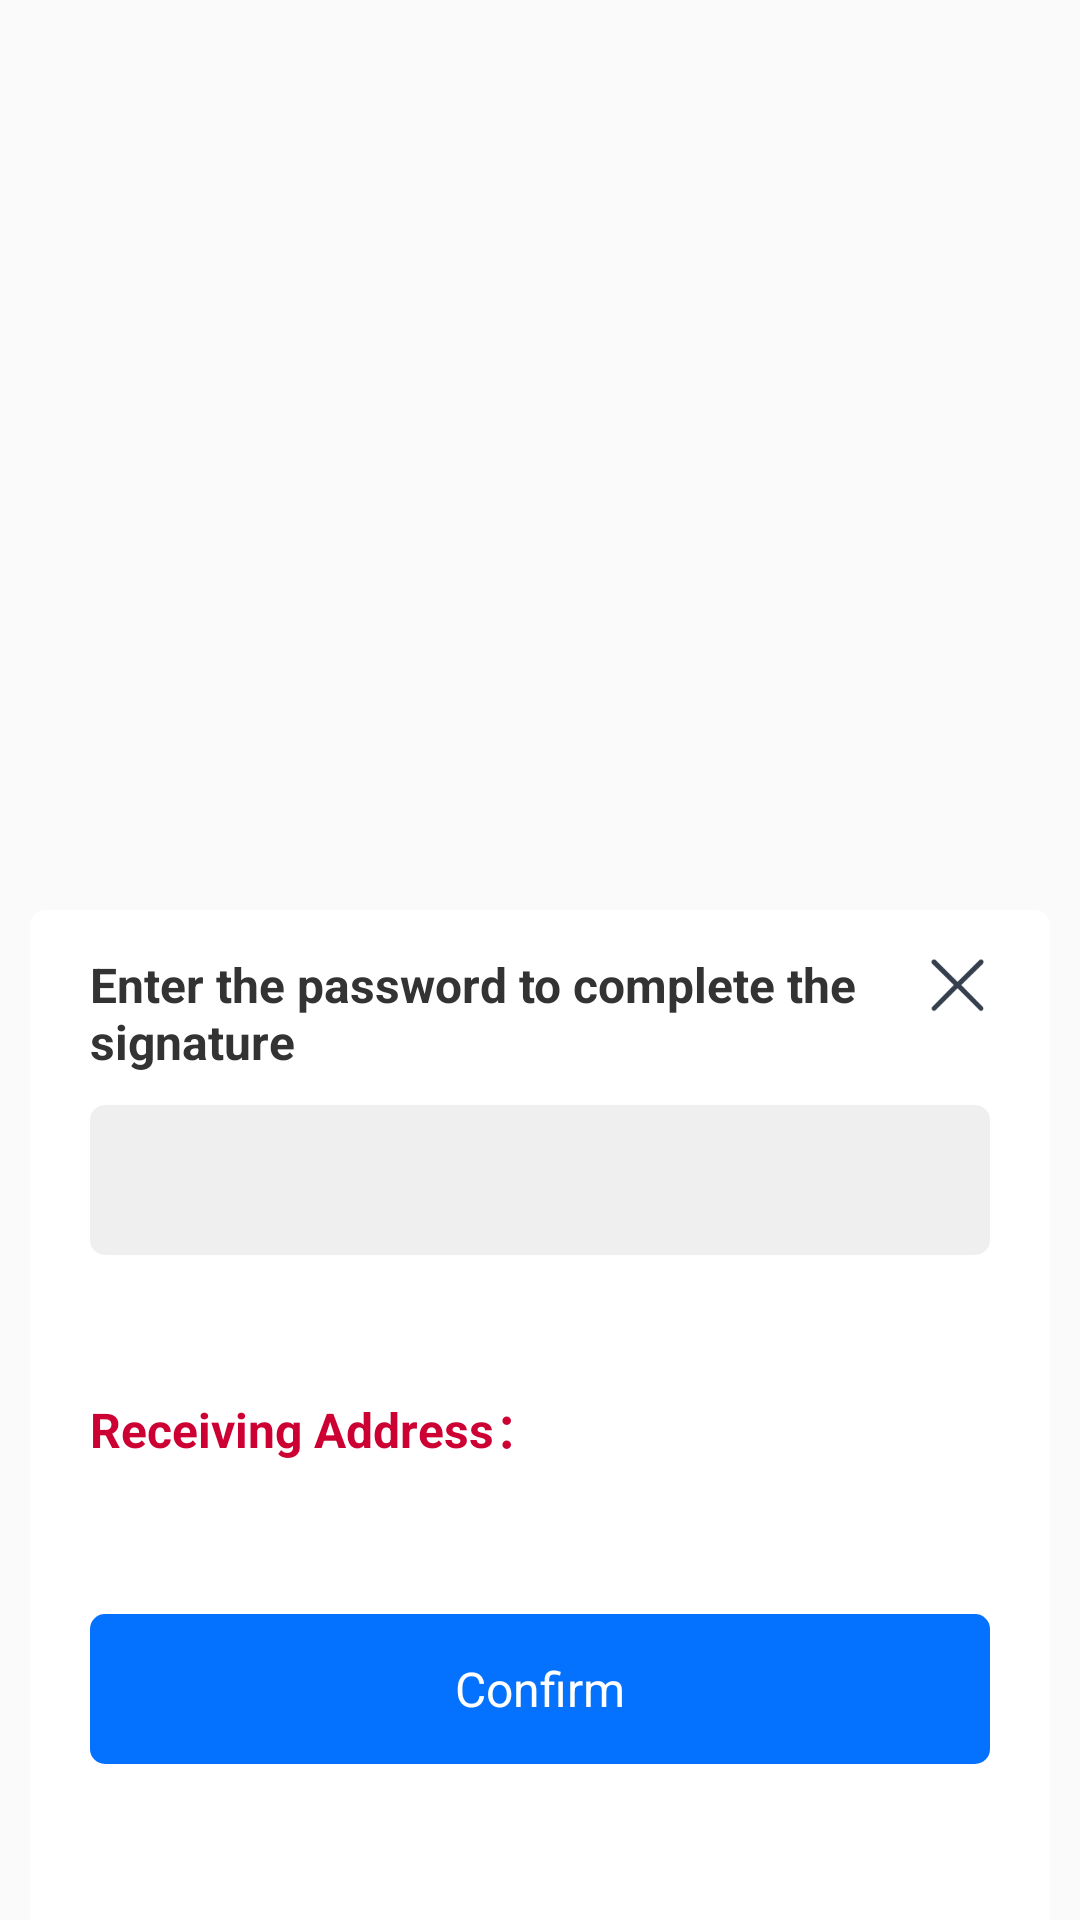

Reconstruct the res/layout file that produces this screen, plus the resources it refers to.
<!-- AndroidManifest.xml: application theme AppTheme -->
<!-- res/layout/dialog_input_pass.xml -->
<?xml version="1.0" encoding="utf-8"?>
<LinearLayout
    xmlns:android="http://schemas.android.com/apk/res/android" android:layout_width="match_parent"
    android:layout_height="wrap_content">
<RelativeLayout
    xmlns:android="http://schemas.android.com/apk/res/android" android:layout_width="match_parent"
    android:background="@drawable/shape_5_corner_white_dialog"
    android:layout_marginLeft="10dp"
    android:layout_marginRight="10dp"
    android:layout_gravity="bottom"
    android:layout_height="wrap_content">


    <TextView
        android:layout_width="match_parent"
        android:textSize="16sp"
        android:textColor="@color/color_black_333"
        android:text="@string/dialog_input_pass1"
        android:textStyle="bold"

        android:layout_toLeftOf="@+id/iv_close"
        android:id="@+id/tv_content"
        android:layout_marginTop="14dp"
        android:layout_marginLeft="20dp"
        android:layout_height="wrap_content"/>


    <ImageView
        android:layout_width="22dp"
        android:layout_alignParentRight="true"
        android:layout_marginTop="14dp"
        android:layout_marginRight="20dp"
        android:background="@mipmap/ic_close"
        android:id="@+id/iv_close"
        android:layout_height="22dp"/>

        <EditText
            android:layout_width="match_parent"
            android:background="@drawable/shape_5_corner_ef"
            android:layout_below="@+id/iv_close"
            android:layout_marginTop="29dp"
            android:inputType="textPassword"
            android:textColor="@color/color_black_333"
            android:textSize="16sp"
            android:textStyle="bold"
            android:gravity="center_vertical"
            android:id="@+id/et_pass"
            android:paddingLeft="15dp"
            android:layout_marginLeft="20dp"
            android:layout_marginRight="20dp"
            android:layout_height="50dp"/>

        <TextView
            android:layout_width="wrap_content"
            android:layout_below="@+id/et_pass"
            android:textStyle="bold"
            android:textColor="#D2D2D2"
            android:layout_marginLeft="20dp"
            android:textSize="16sp"
            android:layout_marginTop="12dp"
            android:id="@+id/tv_hint"
            android:layout_height="wrap_content"/>
    <TextView
        android:layout_width="wrap_content"
        android:layout_below="@+id/tv_hint"
        android:textStyle="bold"
        android:textColor="#CC0033"
        android:layout_marginLeft="20dp"
        android:textSize="16sp"
        android:layout_marginTop="12dp"
        android:text="@string/check_get_addre"
        android:id="@+id/tv_jieshou"
        android:layout_height="wrap_content"/>
    <TextView
        android:layout_width="wrap_content"
        android:layout_below="@+id/tv_hint"
        android:textStyle="bold"
        android:layout_alignBaseline="@+id/tv_jieshou"
        android:textColor="#CC0033"
        android:layout_toRightOf="@+id/tv_jieshou"
        android:textSize="14sp"
        android:singleLine="true"
        android:ellipsize="middle"
        android:layout_marginTop="12dp"
        android:id="@+id/tv_receive"
        android:layout_height="wrap_content"/>

        <TextView
            android:layout_below="@+id/tv_hint"
            android:layout_marginTop="86dp"
            android:layout_marginBottom="52dp"
            android:id="@+id/bt"
            android:text="@string/dialog_input_pass3"
            style="@style/btStyle"/>

</RelativeLayout>


</LinearLayout>
<!-- resources referenced by this layout -->
<resources>
  <color name="color_black_333">#333333</color>
  <!-- drawable shape_5_corner_ef (drawable) -->
  <shape xmlns:android="http://schemas.android.com/apk/res/android"
      android:shape="rectangle" >
  
      <corners android:radius="5dp"
  
          />
  
  
  
  
      <solid android:color="#EFEFEF"/>
  
  </shape>
  <!-- drawable shape_5_corner_white_dialog (drawable) -->
  <shape xmlns:android="http://schemas.android.com/apk/res/android"
      android:shape="rectangle" >
  
      <corners android:topLeftRadius="5dp"
              android:topRightRadius="5dp"
          />
  
  
  
  
      <solid android:color="@color/white"/>
  
  </shape>
  <!-- mipmap ic_close: png bitmap (mipmap-mdpi, 2504 bytes) -->
  <string name="check_get_addre">Receiving Address：</string>
  <string name="dialog_input_pass1">Enter the password to complete the signature
  </string>
  <string name="dialog_input_pass3">Confirm
  </string>
  <style name="btStyle">
          
          <item name="android:layout_width">match_parent</item>
          <item name="android:layout_marginRight">20dp</item>
          <item name="android:layout_marginLeft">20dp</item>
          <item name="android:gravity">center</item>
          <item name="android:textColor">@color/white</item>
          <item name="android:textSize">16sp</item>
          <item name="android:background">@drawable/bt_enable_selector</item>
          <item name="android:layout_height">50dp</item>
  
      </style>
  <style name="AppTheme" parent="Theme.AppCompat.Light.NoActionBar">
          
          <item name="colorPrimary">@color/colorPrimary</item>
  
          <item name="colorPrimaryDark">@color/colorPrimaryDark</item>
          <item name="colorAccent">@color/colorAccent</item>
      </style>
  <color name="white">#FFFFFF</color>
  <!-- drawable bt_enable_selector (drawable) -->
  <?xml version="1.0" encoding="utf-8"?>
  <selector xmlns:android="http://schemas.android.com/apk/res/android">
  
      <item android:state_enabled="true"
          android:drawable="@drawable/bt_enable_true"/> 
      <item android:state_enabled="false"
          android:drawable="@drawable/bt_enable_false"/> 
  
  
  </selector>
  <color name="colorPrimary">#008577</color>
  <color name="colorPrimaryDark">#00574B</color>
  <color name="colorAccent">#D81B60</color>
  <!-- drawable bt_enable_true (drawable) -->
  <shape xmlns:android="http://schemas.android.com/apk/res/android"
      android:shape="rectangle" >
  
      <corners android:radius="5dp"
  
          />
  
  
  
  
      <solid android:color="#0471FF"></solid>
  
  </shape>
  <!-- drawable bt_enable_false (drawable) -->
  <shape xmlns:android="http://schemas.android.com/apk/res/android"
      android:shape="rectangle" >
  
      <corners android:radius="5dp"
  
          />
  
  
  
  
      <solid android:color="#EFEFEF"></solid>
  
  </shape>
</resources>
